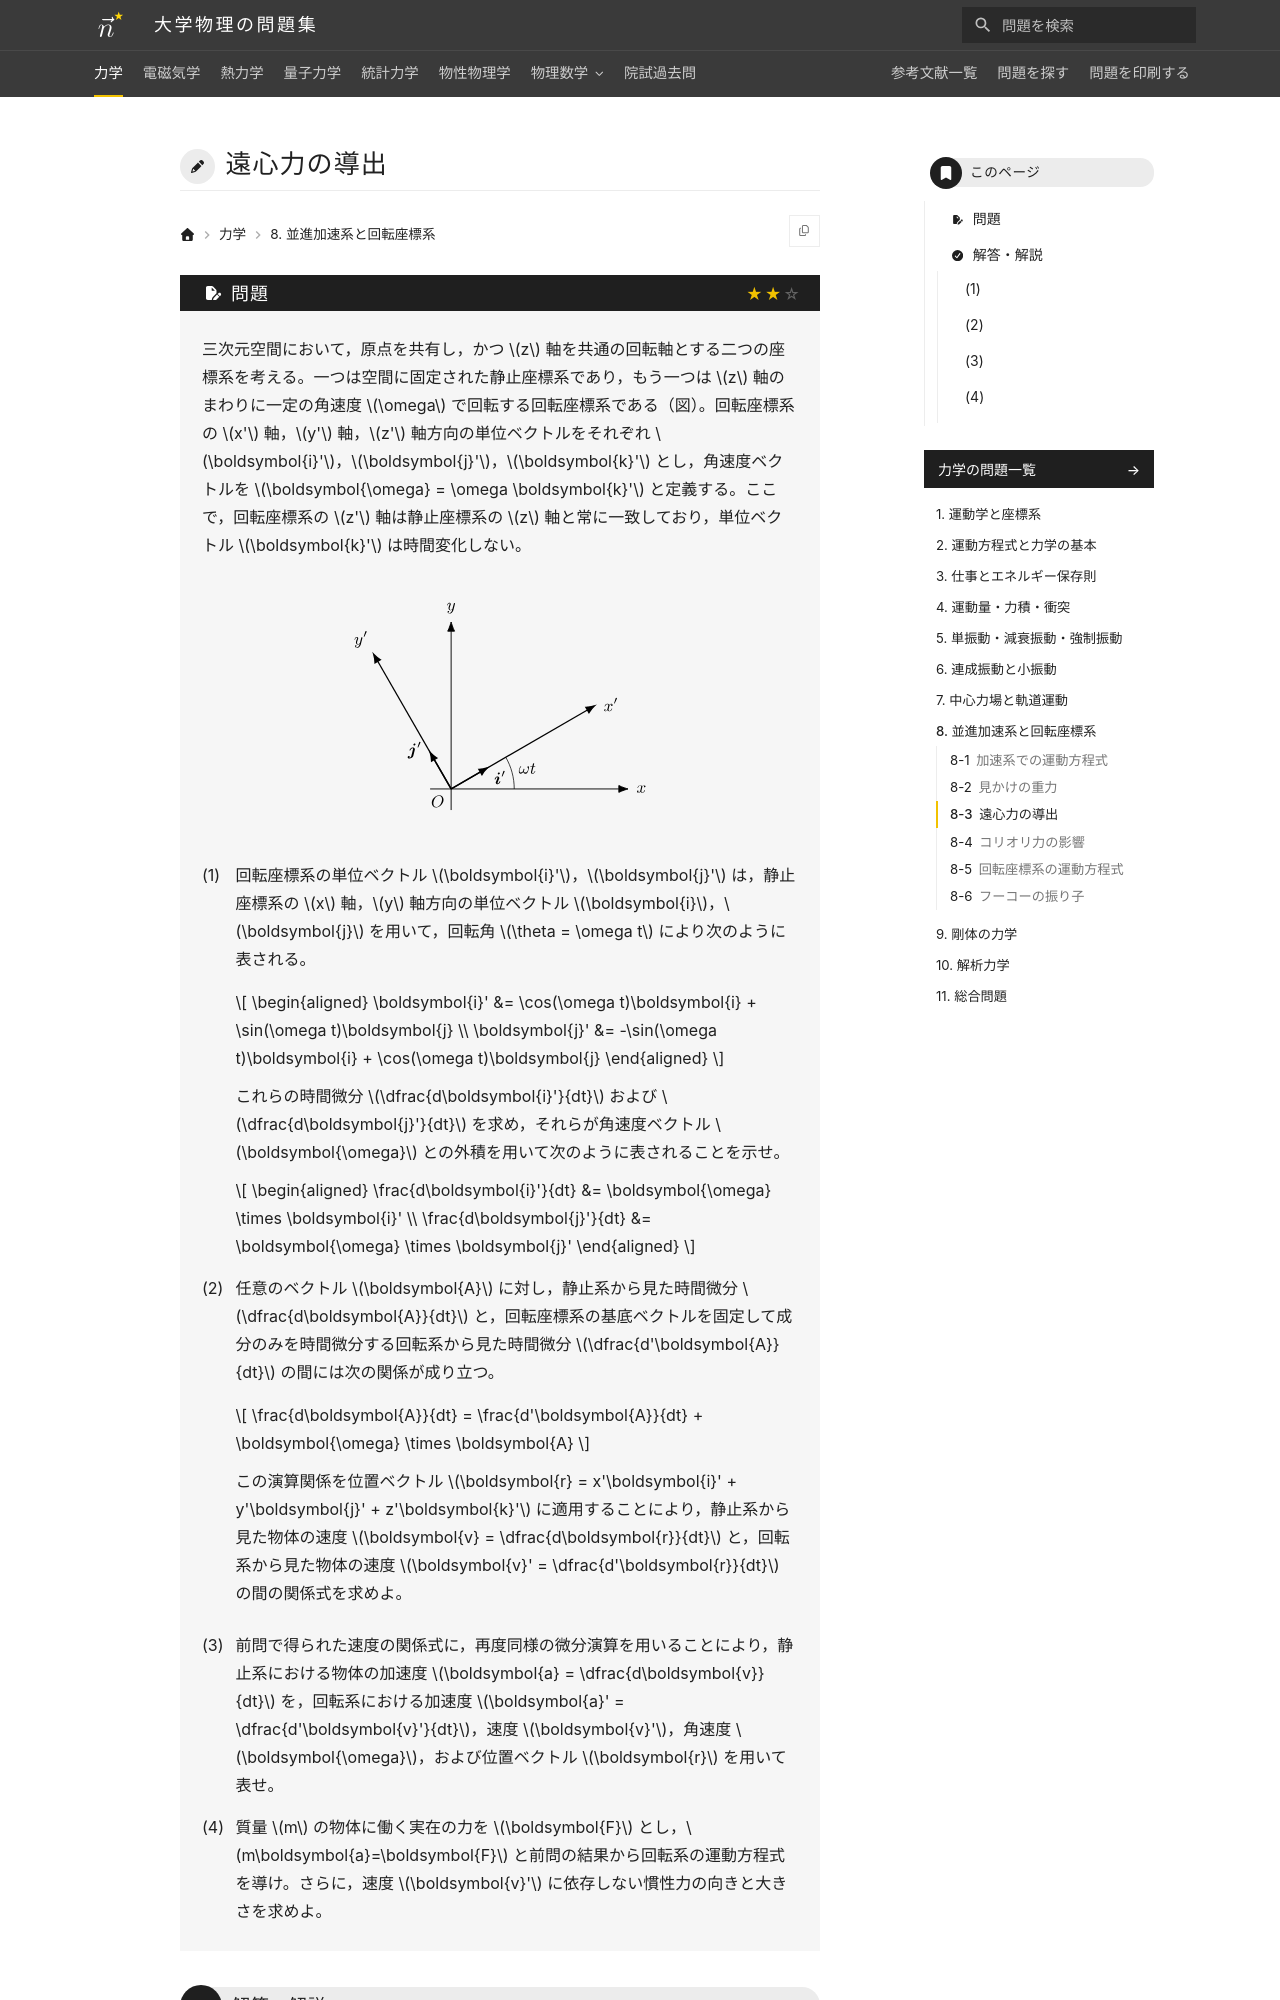

repository: Nanana-2/physics-site · page: 01mechanics/08/08_030/index.html · generator: mkdocs

---
tags:
  - 標準
---

# 遠心力の導出

## 問題
三次元空間において，原点を共有し，かつ $z$ 軸を共通の回転軸とする二つの座標系を考える。一つは空間に固定された静止座標系であり，もう一つは $z$ 軸のまわりに一定の角速度 $\omega$ で回転する回転座標系である（図）。回転座標系の $x'$ 軸，$y'$ 軸，$z'$ 軸方向の単位ベクトルをそれぞれ $\boldsymbol{i}'$，$\boldsymbol{j}'$，$\boldsymbol{k}'$ とし，角速度ベクトルを $\boldsymbol{\omega} = \omega \boldsymbol{k}'$ と定義する。ここで，回転座標系の $z'$ 軸は静止座標系の $z$ 軸と常に一致しており，単位ベクトル $\boldsymbol{k}'$ は時間変化しない。

<figure class="problem-figure" markdown>
![問題の図](../../assets/figures/mechanics/08_030-p-light.svg#only-light)
![問題の図](../../assets/figures/mechanics/08_030-p-dark.svg#only-dark)
</figure>

(1) 回転座標系の単位ベクトル $\boldsymbol{i}'$，$\boldsymbol{j}'$ は，静止座標系の $x$ 軸，$y$ 軸方向の単位ベクトル $\boldsymbol{i}$，$\boldsymbol{j}$ を用いて，回転角 $\theta = \omega t$ により次のように表される。

$$
\begin{aligned}
\boldsymbol{i}' &= \cos(\omega t)\boldsymbol{i} + \sin(\omega t)\boldsymbol{j} \\
\boldsymbol{j}' &= -\sin(\omega t)\boldsymbol{i} + \cos(\omega t)\boldsymbol{j}
\end{aligned}
$$

これらの時間微分 $\dfrac{d\boldsymbol{i}'}{dt}$ および $\dfrac{d\boldsymbol{j}'}{dt}$ を求め，それらが角速度ベクトル $\boldsymbol{\omega}$ との外積を用いて次のように表されることを示せ。

$$
\begin{aligned}
\frac{d\boldsymbol{i}'}{dt} &= \boldsymbol{\omega} \times \boldsymbol{i}' \\
\frac{d\boldsymbol{j}'}{dt} &= \boldsymbol{\omega} \times \boldsymbol{j}'
\end{aligned}
$$

(2) 任意のベクトル $\boldsymbol{A}$ に対し，静止系から見た時間微分 $\dfrac{d\boldsymbol{A}}{dt}$ と，回転座標系の基底ベクトルを固定して成分のみを時間微分する回転系から見た時間微分 $\dfrac{d'\boldsymbol{A}}{dt}$ の間には次の関係が成り立つ。

$$
\frac{d\boldsymbol{A}}{dt} = \frac{d'\boldsymbol{A}}{dt} + \boldsymbol{\omega} \times \boldsymbol{A}
$$

この演算関係を位置ベクトル $\boldsymbol{r} = x'\boldsymbol{i}' + y'\boldsymbol{j}' + z'\boldsymbol{k}'$ に適用することにより，静止系から見た物体の速度 $\boldsymbol{v} = \dfrac{d\boldsymbol{r}}{dt}$ と，回転系から見た物体の速度 $\boldsymbol{v}' = \dfrac{d'\boldsymbol{r}}{dt}$ の間の関係式を求めよ。

(3) 前問で得られた速度の関係式に，再度同様の微分演算を用いることにより，静止系における物体の加速度 $\boldsymbol{a} = \dfrac{d\boldsymbol{v}}{dt}$ を，回転系における加速度 $\boldsymbol{a}' = \dfrac{d'\boldsymbol{v}'}{dt}$，速度 $\boldsymbol{v}'$，角速度 $\boldsymbol{\omega}$，および位置ベクトル $\boldsymbol{r}$ を用いて表せ。

(4) 質量 $m$ の物体に働く実在の力を $\boldsymbol{F}$ とし，$m\boldsymbol{a}=\boldsymbol{F}$ と前問の結果から回転系の運動方程式を導け。さらに，速度 $\boldsymbol{v}'$ に依存しない慣性力の向きと大きさを求めよ。

---
